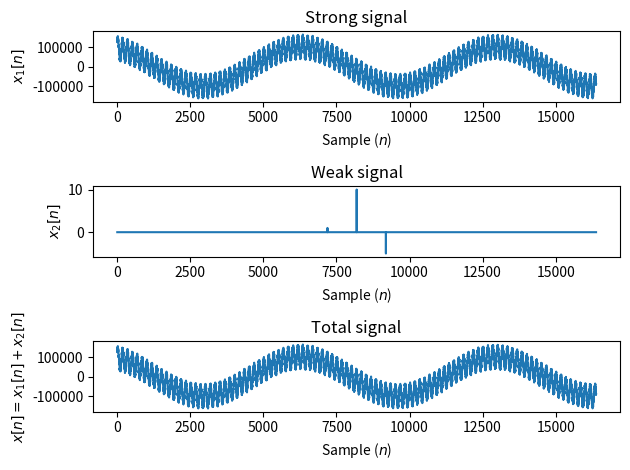

Source code (Python): (Note: this script raises an exception after producing the figure.)
#
# Using DFT to create a filter that
# attenuate spectral components to allow 
# weak signals burried under the strong but
# spectrally narrow signals to be found.
#
import numpy as n
import matplotlib.pyplot as plt
import scipy.signal as s

N=16384
nn=n.arange(N)
freqs=[0.0003,0.012,0.055,0.102,0.85]
A=[1e5,0.5e5,1e3,1e4,0.5e4]
strong_signal=n.zeros(N)

for i,f in enumerate(freqs):
    strong_signal+=A[i]*n.cos(n.pi*freqs[i]*nn+n.random.randn(1))

# weak signal at the middle of the signal
weak_signal=n.zeros(N)
weak_signal[int(N/2)]=10.0
weak_signal[int(N/2)+1000]=-5.0
weak_signal[int(N/2)-1000]=1.0

x=strong_signal+weak_signal

plt.subplot(311)
plt.plot(nn,strong_signal)
plt.xlabel("Sample ($n$)")
plt.ylabel("$x_1[n]$")
plt.title("Strong signal")
plt.subplot(312)
plt.plot(nn,weak_signal)
plt.xlabel("Sample ($n$)")
plt.ylabel("$x_2[n]$")
plt.title("Weak signal")
plt.subplot(313)
plt.plot(nn,x)
plt.xlabel("Sample ($n$)")
plt.ylabel("$x[n]=x_1[n]+x_2[n]$")
plt.title("Total signal")
plt.tight_layout()
plt.savefig("filter_signals2.png")
plt.show()

# windowed zero-padded DFT
w=s.hann(N)
WX=n.fft.rfft(w*x,2*N)

# create a filter than filters out strong spectral components the signal
WH=n.zeros(len(WX))
WH[:]=1.0 # pass all frequencies
WH[0:400]=0.0
WH[720:1120]=0.0
WH[1400:1970]=0.0
WH[13630:14210]=0.0

plt.semilogy(n.abs(WX),label="$|\hat{x}[k]|$")
plt.semilogy(n.abs(WX*WH),label="$|\hat{y}[k]|$")
plt.legend()
plt.title("Original and filtered spectrum")
plt.tight_layout()
plt.savefig("filter_spec.png")
plt.show()

# apply filter in frequency domain
wy=n.fft.irfft(WH*WX)[0:N]

# plot filtered signal and compare with original weak signal buried under
# stronger signals
plt.subplot(211)
plt.plot(nn,wy)
plt.title("Filtered signal")
plt.xlabel("$n$")
plt.ylabel("$y[n]$")

plt.subplot(212)
plt.plot(nn,weak_signal)
plt.title("Original weak signal")
plt.xlabel("$n$")
plt.ylabel("$x_2[n]$")
plt.tight_layout()
plt.savefig("filter_filtered.png")
plt.show()
